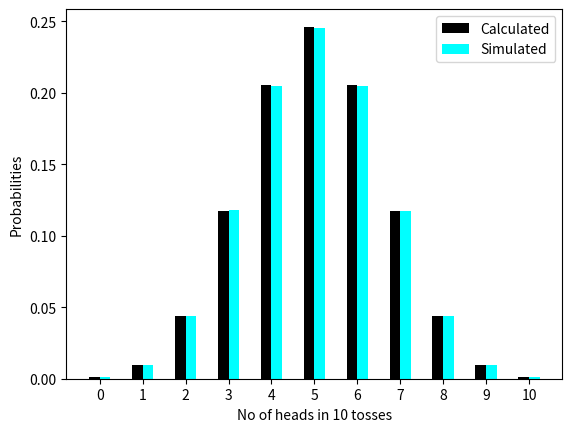

Recreate this plot in Python.
# Simulation to verify GATE prob 27 using numpy

import numpy as np
import matplotlib.pyplot
from scipy.stats import binom

# binom.pmf function returns the binomial distribution of the variable
# after accepting the variable,probabilities and sample_size
def binomial(k):
    return binom.pmf(k, 10, 0.5)


# Initialising 2 lists to store the theoretical and simulated probabilities
prob_theo = [0 for i in range(11)]
prob_sim = [0 for j in range(11)]
for i in range(11):
    prob_theo[i] = binomial(i)

# denoting head as 0 and tail as 1
dice = [0, 1]
# choosing our sample of 10 tosses as the size of result of each outcome
num_tosses = 10
# assigning 'head' and 'tail' probabilities
probabilities = [0.5, 0.5]

print("Let us run the simulation 1000000 times and check the number of cases in which ONLY the first two tosses are heads")
# declaring our simulation size
sim = 1000000
# initialising two_heads to 0
first_two_heads = 0
for i in range(sim):
    num_head = 0
    # outcome returns a random sample set of 10 tosses considering the probabilities
    outcome = np.random.choice(dice, size=num_tosses, p=probabilities)
    for j in outcome:
        if j == 0:
            num_head += 1
    # the above code calculates the number of heads in the
    # generated random sample and increments num_head if the condition is satisfied
    # checking number of heads for plotting
    if num_head == 0:
        prob_sim[0] += 1
    elif num_head == 1:
        prob_sim[1] += 1
    elif num_head == 2:
        prob_sim[2] += 1
    elif num_head == 3:
        prob_sim[3] += 1
    elif num_head == 4:
        prob_sim[4] += 1
    elif num_head == 5:
        prob_sim[5] += 1
    elif num_head == 6:
        prob_sim[6] += 1
    elif num_head == 7:
        prob_sim[7] += 1
    elif num_head == 8:
        prob_sim[8] += 1
    elif num_head == 9:
        prob_sim[9] += 1
    elif num_head == 10:
        prob_sim[10] += 1
        # The above code updates the corresponding elements of prob_sim
        # after checking the number of heads in the random sample
    # if the number of heads is two in the sample then we check if the first and second tosses give 'head'
    if num_head == 2 and outcome[0] == 0 and outcome[1] == 0:
        first_two_heads += 1
print("Result of Simulation:")
print("The number of cases out of 1000000 in which ONLY first 2 tosses were heads", first_two_heads)
print("Thus the probability that ONLY the first two tosses out of a random sample of 10 will be 'heads' is",
      first_two_heads / sim)
print("And the simulated probability", first_two_heads / sim, "is close to", 0.0009765625,
      "which we received using binomial distribution")
# now prob_sim list contains the number of times each of 0,1,2..10 heads in random sample
# To get probabilities(simulated), we divide all the elements of prob_sim by sim.
for i in range(11):
    prob_sim[i] = prob_sim[i] / sim

cases = ["0", "1", "2", "3", "4", "5", "6", "7", "8", "9", "10"]
# np.arrange returns len(cases) = 11 evenly spaced points to plot the graph
x = np.arange(len(cases))
# we are then setting the positions of the two plots,the lists prob_theo,prob_sim whose values are plotted in the
# respective graphs and their respective colors and their widths.
# matplotlib.pyplot.bar function draws a bar graph
matplotlib.pyplot.bar(x + 0.00, prob_theo, color='black', width=0.25, label='Calculated')
matplotlib.pyplot.bar(x + 0.25, prob_sim, color='cyan', width=0.25, label='Simulated')
# xlabel and ylabel displays the x and y tags of the graph
matplotlib.pyplot.xlabel('No of heads in 10 tosses')
matplotlib.pyplot.ylabel('Probabilities')
matplotlib.pyplot.xticks(x + 0.25 / 2, cases)
# show function wraps the entire graph and displays it
matplotlib.pyplot.legend()
# show function wraps the entire graph and displays it
matplotlib.pyplot.show()
